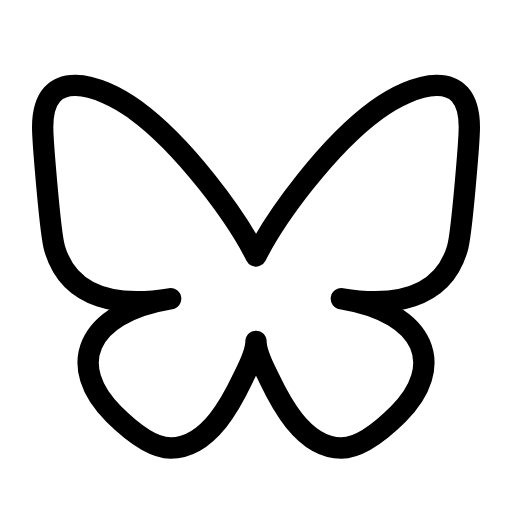
t = 0.00 s
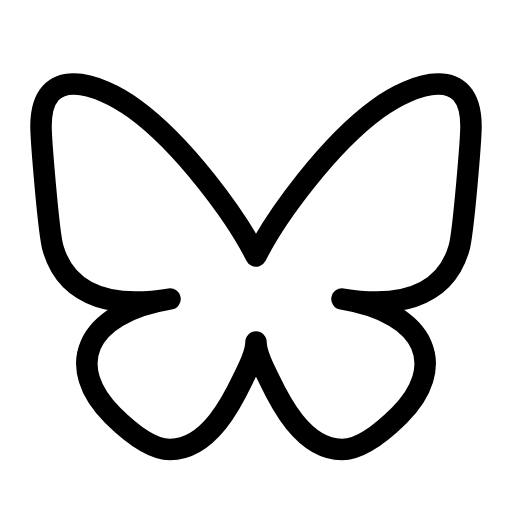
t = 0.38 s
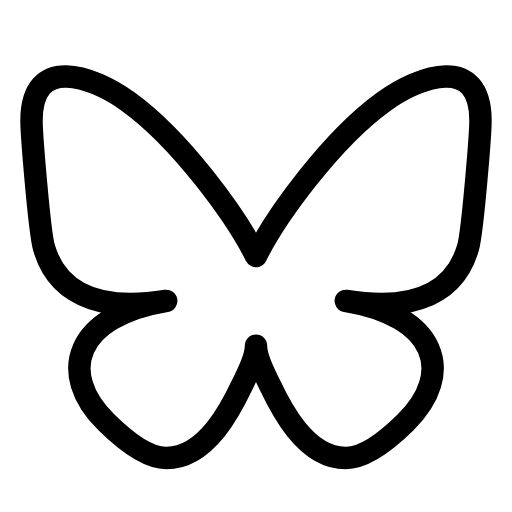
t = 1.13 s
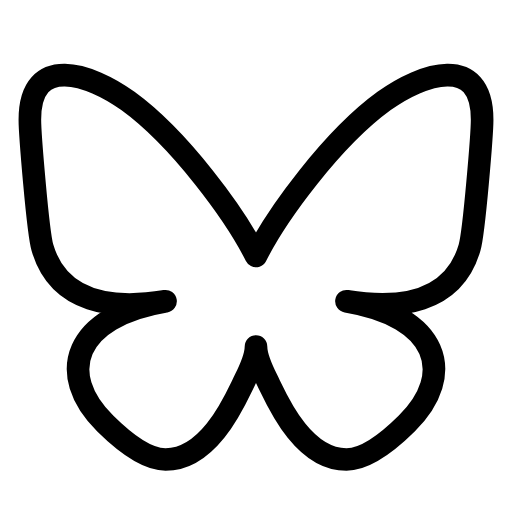
t = 1.50 s
t = 1.88 s: frame unchanged from t = 1.13 s, image omitted
t = 2.63 s: frame unchanged from t = 0.38 s, image omitted

The animated SVG that drew these frames (rendered in a browser with its animation timeline set to each time). Animation: 1 SMIL element (animateTransform=1); one cycle of 3.00 s, repeats indefinitely.

<svg xmlns="http://www.w3.org/2000/svg" width="24" height="24" viewBox="0 0 24 24" fill="none" stroke="currentColor"
     stroke-width="1" stroke-linecap="round" stroke-linejoin="round"
     class="icon icon-tabler icons-tabler-animated icon-tabler-brand-bluesky">
    <path stroke="none" d="M0 0h24v24H0z" fill="none"/>
    <g transform="translate(12 12)">
        <g>
            <animateTransform attributeName="transform" type="scale" values="1;1.06;1" dur="3s" repeatCount="indefinite" keyTimes="0;0.5;1" calcMode="spline" keySplines="0.42 0 0.58 1;0.42 0 0.58 1"/>
            <g transform="translate(-12 -12)">
                <path d="M6.335 5.144c-1.654 -1.199 -4.335 -2.127 -4.335 .826c0 .59 .35 4.953 .556 5.661c.713 2.463 3.13 2.75 5.444 2.369c-4.045 .665 -4.889 3.208 -2.667 5.41c1.03 1.018 1.913 1.59 2.667 1.59c2 0 3.134 -2.769 3.5 -3.5c.333 -.667 .5 -1.167 .5 -1.5c0 .333 .167 .833 .5 1.5c.366 .731 1.5 3.5 3.5 3.5c.754 0 1.637 -.571 2.667 -1.59c2.222 -2.203 1.378 -4.746 -2.667 -5.41c2.314 .38 4.73 .094 5.444 -2.369c.206 -.708 .556 -5.072 .556 -5.661c0 -2.953 -2.68 -2.025 -4.335 -.826c-2.293 1.662 -4.76 5.048 -5.665 6.856c-.905 -1.808 -3.372 -5.194 -5.665 -6.856"/>
            </g>
        </g>
    </g>
</svg>
